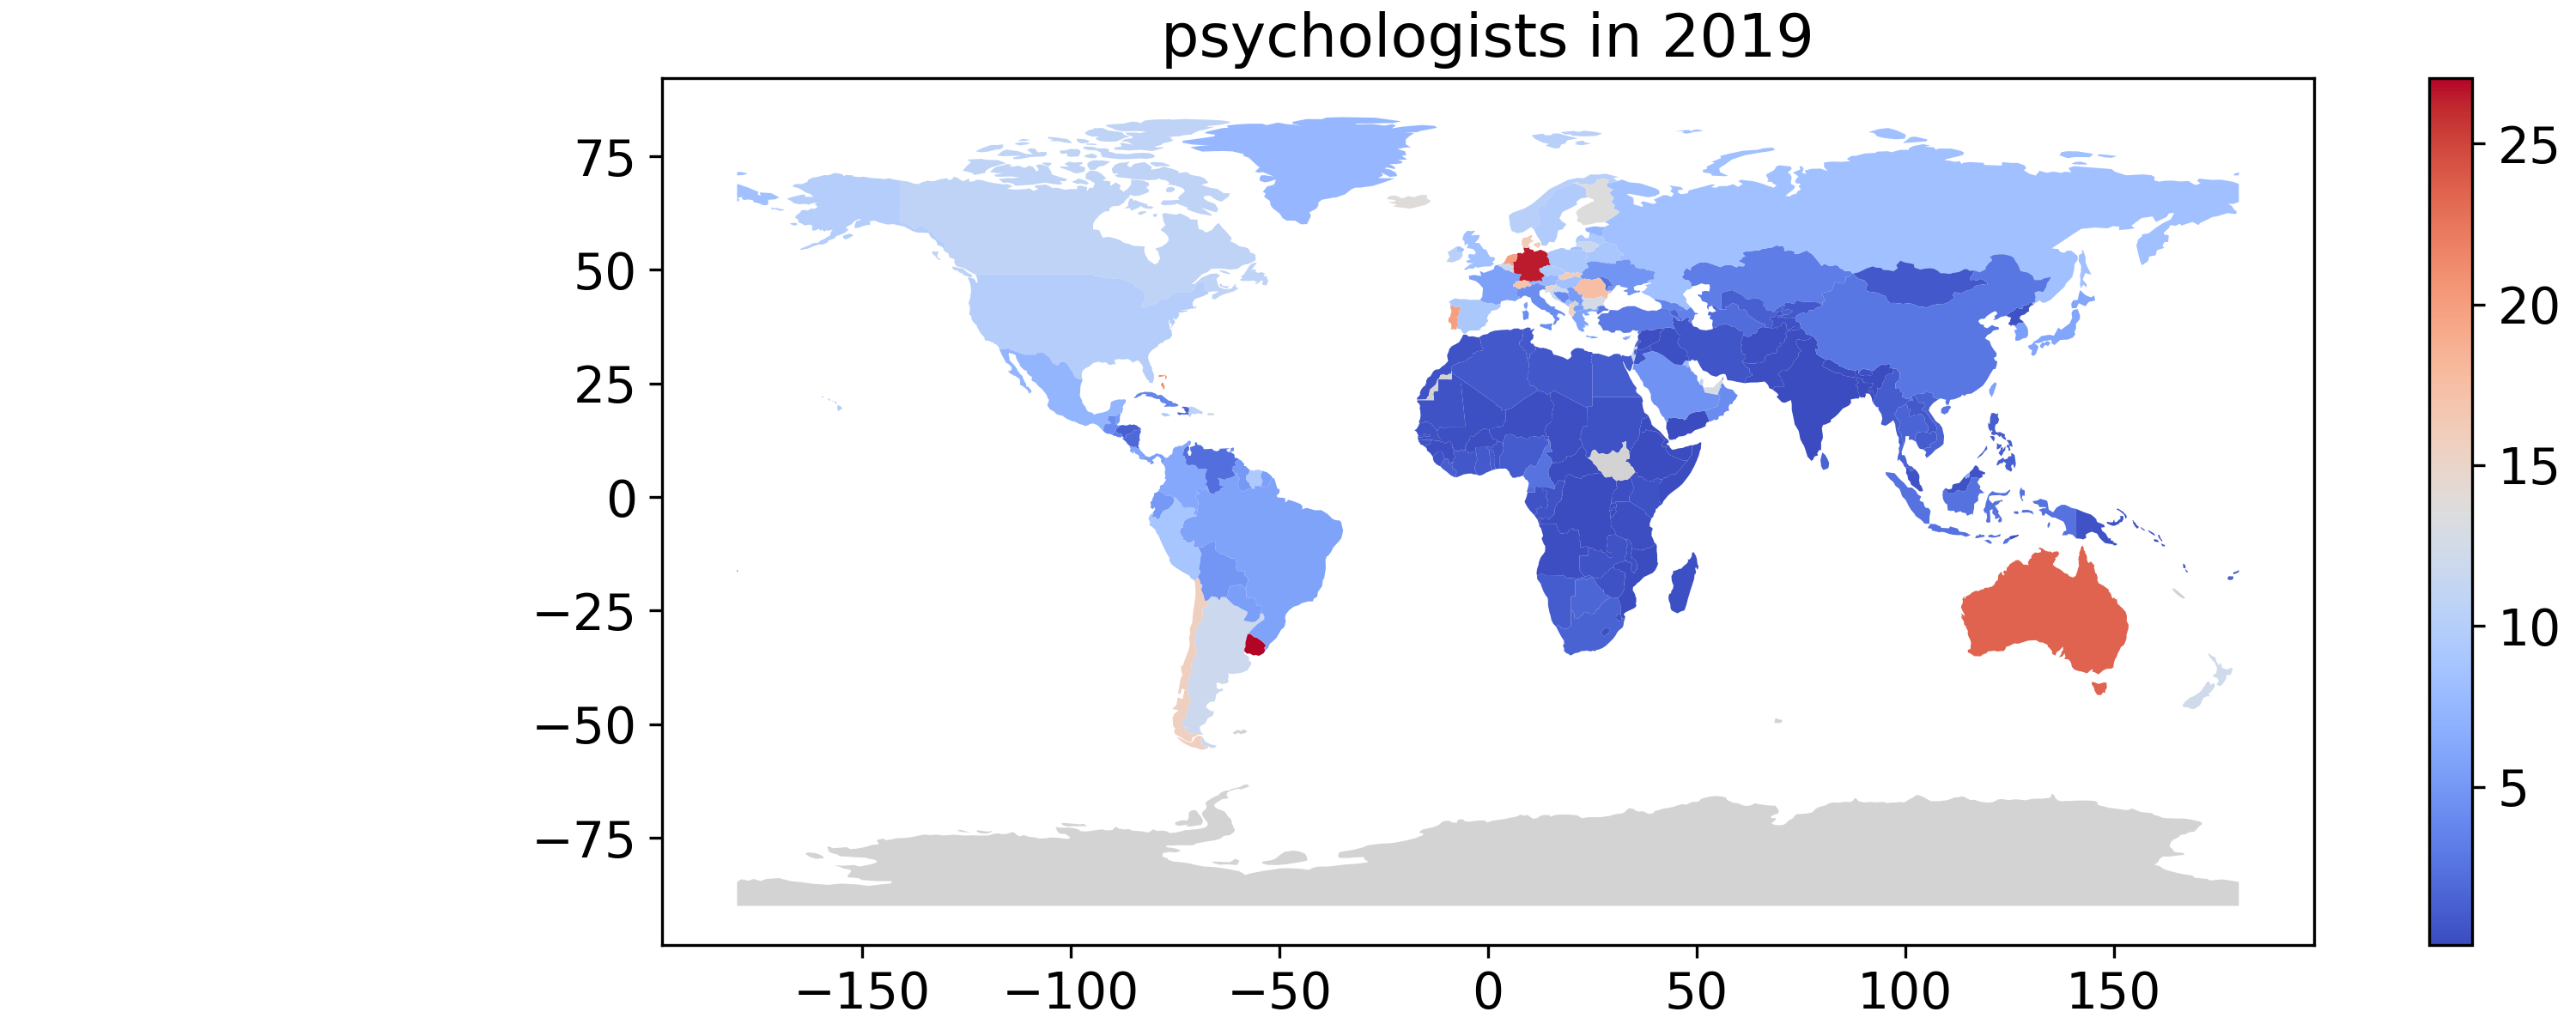

Data behind this chart, as committed beside it:
pop_est, continent, name, iso_a3, gdp_md_est, geometry, country, psychologists
889953, Oceania, Fiji, FJI, 5496, MULTIPOLYGON (((180 -16.067132663642447,…, Fiji, 1.452
58005463, Africa, Tanzania, TZA, 63177, POLYGON ((33.90371119710453 -0.950000000…, Tanzania, 0.266
603253, Africa, Western Sahara, ESH, 907, POLYGON ((-8.665589565454809 27.65642588…, , 
37589262, North America, Canada, CAN, 1736425, MULTIPOLYGON (((-122.84000000000003 49.0…, Canada, 10.74
328239523, North America, United States, USA, 21433226, MULTIPOLYGON (((-122.84000000000003 49.0…, United States, 9.932
18513930, Asia, Kazakhstan, KAZ, 181665, POLYGON ((87.35997033076265 49.214980780…, Kazakhstan, 3.178
33580650, Asia, Uzbekistan, UZB, 57921, POLYGON ((55.96819135928291 41.308641669…, Uzbekistan, 1.272
8776109, Oceania, Papua New Guinea, PNG, 24829, MULTIPOLYGON (((141.00021040259185 -2.60…, Papua New Guinea, 0.55
270625568, Asia, Indonesia, IDN, 1119190, MULTIPOLYGON (((141.00021040259185 -2.60…, Indonesia, 2.425
44938712, South America, Argentina, ARG, 445445, MULTIPOLYGON (((-68.63401022758323 -52.6…, Argentina, 11.81
18952038, South America, Chile, CHL, 282318, MULTIPOLYGON (((-68.63401022758323 -52.6…, Chile, 15.73
86790567, Africa, DR Congo, COD, 50400, POLYGON ((29.339997592900346 -4.49998341…, DR Congo, 0.117
10192317, Africa, Somalia, SOM, 4719, POLYGON ((41.58513 -1.6832500000000001, …, Somalia, 0.08
52573973, Africa, Kenya, KEN, 95503, POLYGON ((39.20222 -4.67677, 37.7669 -3.…, Kenya, 0.485
42813238, Africa, Sudan, SDN, 30513, POLYGON ((24.567369012152085 8.229187933…, Sudan, 0.439
15946876, Africa, Chad, TCD, 11314, POLYGON ((23.83766000000014 19.580470000…, Chad, 0.276
11263077, North America, Haiti, HTI, 14332, POLYGON ((-71.71236141629296 19.71445587…, Haiti, 1.511
10738958, North America, Dominican Republic, DOM, 88941, POLYGON ((-71.70830481635805 18.04499705…, Dominican Republic, 10.5
144373535, Europe, Russia, RUS, 1699876, MULTIPOLYGON (((180.00000000000006 71.51…, Russia, 8.307
389482, North America, Bahamas, BHS, 13578, MULTIPOLYGON (((-78.98 26.79000000000000…, Bahamas, 21.16
3398, South America, Falkland Islands, FLK, 282, POLYGON ((-61.2 -51.85, -60 -51.25, -59.…, , 
5347896, Europe, Norway, NOR, 403336, MULTIPOLYGON (((15.142820000000002 79.67…, Norway, 10.16
56225, North America, Greenland, GRL, 3051, POLYGON ((-46.76379 82.62796, -43.40644 …, Greenland, 7.463
140.0, Seven seas (open ocean), Fr. S. Antarctic Lands, ATF, 16, POLYGON ((68.935 -48.62500000000001, 69.…, , 
1293119, Asia, Timor-Leste, TLS, 2017, POLYGON ((124.96868248911623 -8.89279021…, Timor-Leste, 0.281
58558270, Africa, South Africa, ZAF, 351431, POLYGON ((16.344976840895242 -28.5767050…, South Africa, 1.547
2125268, Africa, Lesotho, LSO, 2376, POLYGON ((28.978262566857243 -28.9555966…, Lesotho, 0.383
127575529, North America, Mexico, MEX, 1268870, POLYGON ((-117.12775999999985 32.5353399…, Mexico, 7.319
3461734, South America, Uruguay, URY, 56045, POLYGON ((-57.62513342958296 -30.2162948…, Uruguay, 27.04
211049527, South America, Brazil, BRA, 1839758, POLYGON ((-53.373661668498244 -33.768377…, Brazil, 5.85
11513100, South America, Bolivia, BOL, 40895, POLYGON ((-69.52967810736496 -10.9517343…, Bolivia, 4.92
32510453, South America, Peru, PER, 226848, POLYGON ((-69.89363521999663 -4.29818694…, Peru, 8.822
50339443, South America, Colombia, COL, 323615, POLYGON ((-66.87632585312258 1.253360500…, Colombia, 6.211
4246439, North America, Panama, PAN, 66800, POLYGON ((-77.35336076527386 8.670504665…, Panama, 5.41
5047561, North America, Costa Rica, CRI, 61801, POLYGON ((-82.54619625520348 9.566134751…, Costa Rica, 6.053
6545502, North America, Nicaragua, NIC, 12520, POLYGON ((-83.65561174186158 10.93876414…, Nicaragua, 1.961
9746117, North America, Honduras, HND, 25095, POLYGON ((-83.14721900097413 14.99582916…, Honduras, 1.261
6453553, North America, El Salvador, SLV, 27022, POLYGON ((-89.35332597528281 14.42413279…, El Salvador, 3.149
16604026, North America, Guatemala, GTM, 76710, POLYGON ((-92.22775000686983 14.53882864…, Guatemala, 4.181
390353, North America, Belize, BLZ, 1879, POLYGON ((-89.14308041050333 17.80831899…, Belize, 4.972
28515829, South America, Venezuela, VEN, 482359, POLYGON ((-60.73357418480372 5.200277207…, Venezuela, 2.204
782766, South America, Guyana, GUY, 5173, POLYGON ((-56.539385748914555 1.89952260…, Guyana, 5.033
581363, South America, Suriname, SUR, 3697, POLYGON ((-54.524754197799716 2.31184886…, Suriname, 9.317
67059887, Europe, France, FRA, 2715518, MULTIPOLYGON (((-51.65779741067889 4.156…, France, 5.557
17373662, South America, Ecuador, ECU, 107435, POLYGON ((-75.37322323271385 -0.15203175…, Ecuador, 5.075
3193694, North America, Puerto Rico, PRI, 104988, POLYGON ((-66.28243445500821 18.51476166…, Puerto Rico, 12.38
2948279, North America, Jamaica, JAM, 16458, POLYGON ((-77.56960079619921 18.49052541…, Jamaica, 9.43
11333483, North America, Cuba, CUB, 100023, POLYGON ((-82.26815121125706 23.18861074…, Cuba, 3.712
14645468, Africa, Zimbabwe, ZWE, 21440, POLYGON ((31.19140913262129 -22.25150969…, Zimbabwe, 0.475
2303697, Africa, Botswana, BWA, 18340, POLYGON ((29.43218834810904 -22.09131275…, Botswana, 1.733
2494530, Africa, Namibia, NAM, 12366, POLYGON ((19.895767856534434 -24.7677902…, Namibia, 1.046
16296364, Africa, Senegal, SEN, 23578, POLYGON ((-16.71372880702347 13.59495860…, Senegal, 0.453
19658031, Africa, Mali, MLI, 17279, POLYGON ((-11.51394283695059 12.44298757…, Mali, 0.37
4525696, Africa, Mauritania, MRT, 7600, POLYGON ((-17.06342322434257 20.99975210…, Mauritania, 0.535
11801151, Africa, Benin, BEN, 14390, POLYGON ((2.6917016943562544 6.258817246…, Benin, 0.546
23310715, Africa, Niger, NER, 12911, POLYGON ((14.851300000000037 22.86295000…, Niger, 0.218
200963599, Africa, Nigeria, NGA, 448120, POLYGON ((2.6917016943562544 6.258817246…, Nigeria, 1.119
25876380, Africa, Cameroon, CMR, 39007, POLYGON ((14.495787387762846 12.85939626…, Cameroon, 2.585
8082366, Africa, Togo, TGO, 5490, POLYGON ((0.8995630224740694 10.99733938…, Togo, 0.936
30417856, Africa, Ghana, GHA, 66983, POLYGON ((0.0238025244237008 11.01868174…, Ghana, 0.939
... 118 more rows
